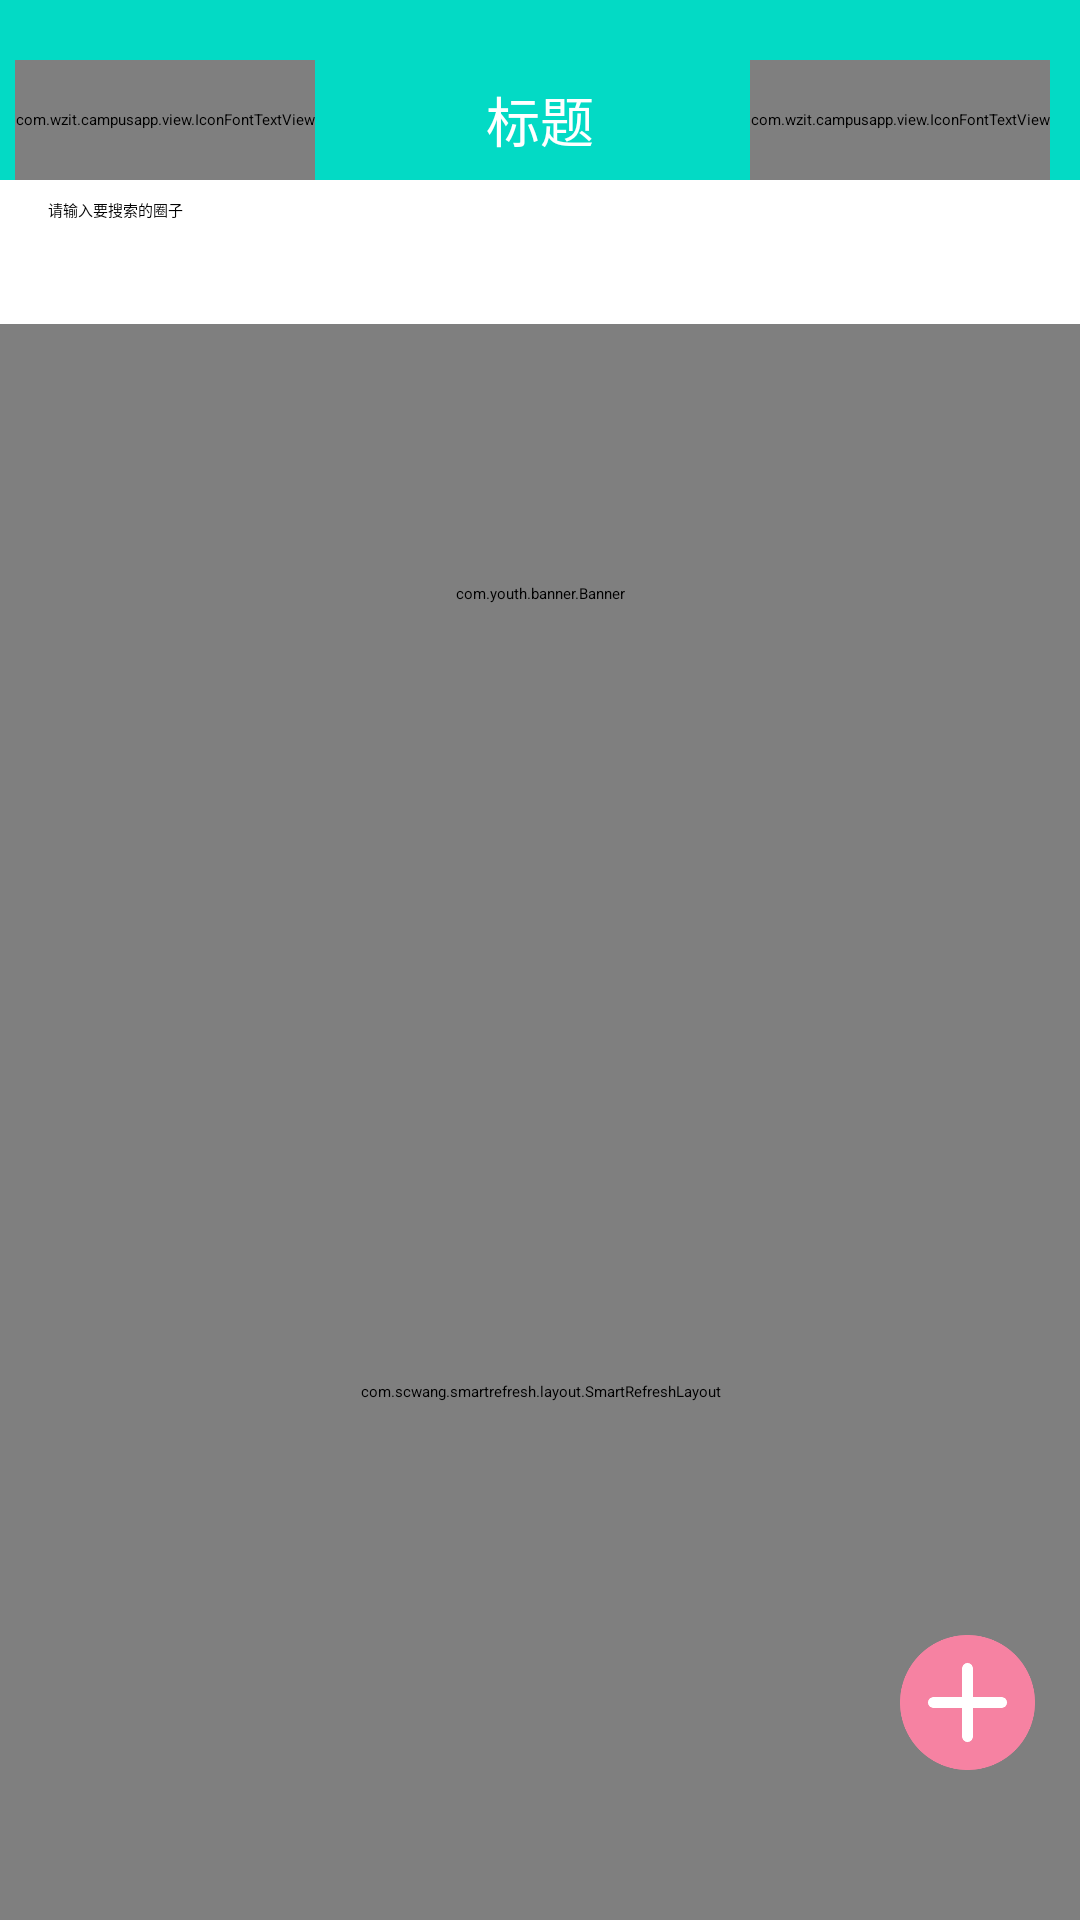

Android layout source for this screen:
<!-- AndroidManifest.xml: application theme Theme.TaskApp -->
<!-- res/layout/fragment_two.xml -->
<?xml version="1.0" encoding="utf-8"?>
<RelativeLayout xmlns:android="http://schemas.android.com/apk/res/android"
    android:layout_width="match_parent"
    android:layout_height="match_parent"
    xmlns:app="http://schemas.android.com/apk/res-auto">

    <include layout="@layout/top_tab" android:id="@+id/top"/>

    <SearchView
        android:id="@+id/search_bar"
        android:layout_width="match_parent"
        android:layout_height="wrap_content"
        android:layout_below="@id/top"
        android:iconifiedByDefault="false"
        android:queryHint="请输入要搜索的圈子"/>

    <com.youth.banner.Banner
        android:id="@+id/banner"
        android:layout_width="match_parent"
        android:layout_height="180sp"
        android:layout_below="@id/search_bar"
        android:scaleType="centerCrop"
        app:banner_indicator_height="20sp" />

    <com.scwang.smartrefresh.layout.SmartRefreshLayout xmlns:android="http://schemas.android.com/apk/res/android"
        android:id="@+id/refreshLayout"
        android:layout_below="@id/banner"
        android:layout_width="match_parent"
        android:layout_height="match_parent">


    <RelativeLayout
        android:layout_width="match_parent"
        android:layout_height="match_parent">
        <androidx.recyclerview.widget.RecyclerView
            android:id="@+id/recyclerView"
            android:layout_width="match_parent"
            android:layout_height="match_parent"/>
    </RelativeLayout>


    </com.scwang.smartrefresh.layout.SmartRefreshLayout>


    <RelativeLayout
        android:layout_alignParentRight="true"
        android:layout_alignParentBottom="true"
        android:layout_marginRight="15sp"
        android:layout_marginBottom="50sp"
        android:layout_width="wrap_content"
        android:layout_height="wrap_content">

        <ImageView
            android:id="@+id/iv_fabu"
            android:layout_width="45sp"
            android:layout_height="45sp"
            android:src="@mipmap/fabu" />
    </RelativeLayout>

</RelativeLayout>
<!-- res/layout/top_tab.xml (included above) -->
<?xml version="1.0" encoding="utf-8"?>
<RelativeLayout xmlns:android="http://schemas.android.com/apk/res/android"
    android:layout_width="match_parent"
    android:layout_height="wrap_content">

    <ImageView
        android:id="@+id/iv_top"
        android:layout_width="match_parent"
        android:layout_height="20sp"
        android:background="@color/colorPrimary" />
   <RelativeLayout
       android:layout_below="@+id/iv_top"
       android:layout_width="match_parent"
       android:layout_height="wrap_content">
       <ImageView
           android:id="@+id/iv_top2"
           android:background="@color/colorPrimary"
           android:layout_width="match_parent"
           android:layout_height="40sp"/>

       <com.wzit.campusapp.view.IconFontTextView
           android:id="@+id/ic_back"
           android:text="@string/icon_zjt"
           android:layout_marginStart="5sp"
           android:textSize="25sp"
           android:textColor="#fff"
           android:textStyle="bold"
           android:gravity="center"
           android:layout_width="wrap_content"
           android:layout_height="40sp"/>

       <TextView
           android:id="@+id/tv_title"
           android:layout_width="match_parent"
           android:layout_height="40sp"
           android:layout_centerHorizontal="true"
           android:gravity="center"
           android:text="标题"
           android:textColor="@color/white"
           android:textSize="18sp" />

       <com.wzit.campusapp.view.IconFontTextView
           android:id="@+id/ic_more"
           android:text="@string/icon_more"
           android:layout_marginStart="5sp"
           android:textSize="25sp"
           android:textColor="#fff"
           android:textStyle="bold"
           android:gravity="center"
           android:layout_marginEnd="10sp"
           android:layout_alignParentEnd="true"
           android:layout_width="wrap_content"
           android:layout_height="40sp"/>
   </RelativeLayout>

</RelativeLayout>
<!-- resources referenced by this layout -->
<resources>
  <color name="colorPrimary">#FF03DAC5</color>
  <color name="white">#FFFFFFFF</color>
  <!-- mipmap fabu: png bitmap (mipmap-xhdpi, 10527 bytes) -->
  <string name="icon_more"></string>
  <string name="icon_zjt"></string>
  <style name="Theme.TaskApp" parent="XUITheme.Phone">
          
          <item name="colorPrimary">@color/purple_500</item>
          <item name="colorPrimaryVariant">@color/purple_700</item>
          <item name="colorOnPrimary">@color/white</item>
          
          <item name="colorSecondary">@color/teal_200</item>
          <item name="colorSecondaryVariant">@color/teal_700</item>
          <item name="colorOnSecondary">@color/black</item>
          
          <item name="android:statusBarColor" tools:targetApi="l">?attr/colorPrimaryVariant</item>
          
      </style>
  <color name="purple_500">#FF6200EE</color>
  <color name="purple_700">#FF3700B3</color>
  <color name="teal_200">#FF03DAC5</color>
  <color name="teal_700">#FF018786</color>
  <color name="black">#FF000000</color>
</resources>
